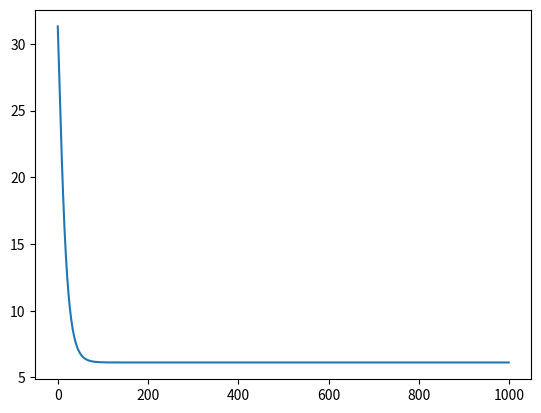

Recreate this plot in Python.
import matplotlib.pyplot as plt
import numpy as np


X = np.array([0.0, 2.0, 5.0, 11.0])
Y = np.array([2.1, 4.0, 5.5, 8.9])

W = np.array([0.1, 0.1, 0.1])
b = np.array([0.1, 0.1, 0.1])

#W1 = np.zeros((1, 8))
#b1 = np.zeros((8, ))
#W2 = np.zeros((8, 1))
#b2 = np.zeros((1, ))
#prod_W = np.squeeze(W.T @ np.expand_dims(x, axis=-1), axis=-1)

def linear(W, b, x):
    return W * x + b


def tanh(a):
    return (np.exp(a) - np.exp(-a)) / (np.exp(a) + np.exp(-a))


def d_tanh(a):
    return (4 * np.exp(2 * a)) / (np.exp(2 * a) + 1) ** 2


def model(W, b, x):
    layer_1 = linear(W[0], b[0], x)
    layer_2 = tanh(layer_1)
    layer_3 = linear(W[1], b[1], layer_2)
    layer_4 = tanh(layer_3)
    layer_5 = linear(W[2], b[2], layer_4)
    return layer_5

def dy_loss(y, y_prim):
    return np.mean(-2*(y-y_prim))

def dW_linear(W, b, x):
    return x

def db_linear(W, b, x):
    return 1

def dx_linear(W, b, x):
    return W


def f_dW1_loss(y, y_prim, W, b, x):
    layer_1 = dx_linear(W[2], b[2], tanh(linear(W[1], b[1], tanh(linear(W[0], b[0], x)))))
    layer_2 = layer_1 * d_tanh(linear(W[1], b[1], tanh(linear(W[0], b[0], x))))
    layer_3 = layer_2 * dx_linear(W[1], b[1], tanh(linear(W[0], b[0], x)))
    layer_4 = layer_3 * d_tanh(linear(W[0], b[0], x))
    layer_5 = layer_4 * dW_linear(W[0], b[0], x)
    return np.mean(layer_5) * dy_loss(y, y_prim)

def f_dW2_loss(y, y_prim, W, b, x):
    layer_1 = dx_linear(W[2], b[2], tanh(linear(W[1], b[1], tanh(linear(W[0], b[0], x)))))
    layer_2 = layer_1 * d_tanh(linear(W[1], b[1], tanh(linear(W[0], b[0], x))))
    layer_3 = layer_2 * dW_linear(W[1], b[1], tanh(linear(W[0], b[0], x)))
    return np.mean(layer_3) * dy_loss(y, y_prim)

def f_dW3_loss(y, y_prim, W, b, x):
    layer_1 = dW_linear(W[2], b[2], tanh(linear(W[1], b[1], tanh(linear(W[0], b[0], x)))))
    return np.mean(layer_1) * dy_loss(y, y_prim)



def f_db1_loss(y, y_prim, W, b, x):
    result = d_tanh(linear(W[1], b[1], tanh(linear(W[0], b[0], x))))
    result *= tanh(linear(W[0], b[0], x))
    return np.mean(result) * dy_loss(y, y_prim)

def f_db2_loss(y, y_prim, W, b, x):
    return np.mean(d_tanh(linear(W[1], b[1], tanh(linear(W[0], b[0], x))))) * dy_loss(y, y_prim)

def f_db3_loss(y, y_prim, W, b, x):
    return dy_loss(y, y_prim)


def f_loss(y, y_prim):
    return np.mean((y - y_prim) ** 2)


learning_rate = 1e-2

losses = []

for epoch in range(1000):
    Y_prim = model(W, b, X)
    loss = f_loss(Y, Y_prim)

    dW1_loss = f_dW1_loss(Y, Y_prim, W, b, X)
    dW2_loss = f_dW2_loss(Y, Y_prim, W, b, X)
    dW3_loss = f_dW3_loss(Y, Y_prim, W, b, X)
    db1_loss = f_db1_loss(Y, Y_prim, W, b, X)
    db2_loss = f_db2_loss(Y, Y_prim, W, b, X)
    db3_loss = f_db3_loss(Y, Y_prim, W, b, X)

    W[0] -= dW1_loss * learning_rate
    W[1] -= dW2_loss * learning_rate
    W[2] -= dW3_loss * learning_rate
    b[0] -= db1_loss * learning_rate
    b[1] -= db2_loss * learning_rate
    b[2] -= db3_loss * learning_rate
    print(f'W: {W}')
    print(f'b: {b}')
    print(f'Y_prim: {Y_prim}')
    print(f'loss: {loss}')
    losses.append(loss)

plt.plot(losses)
plt.show()
